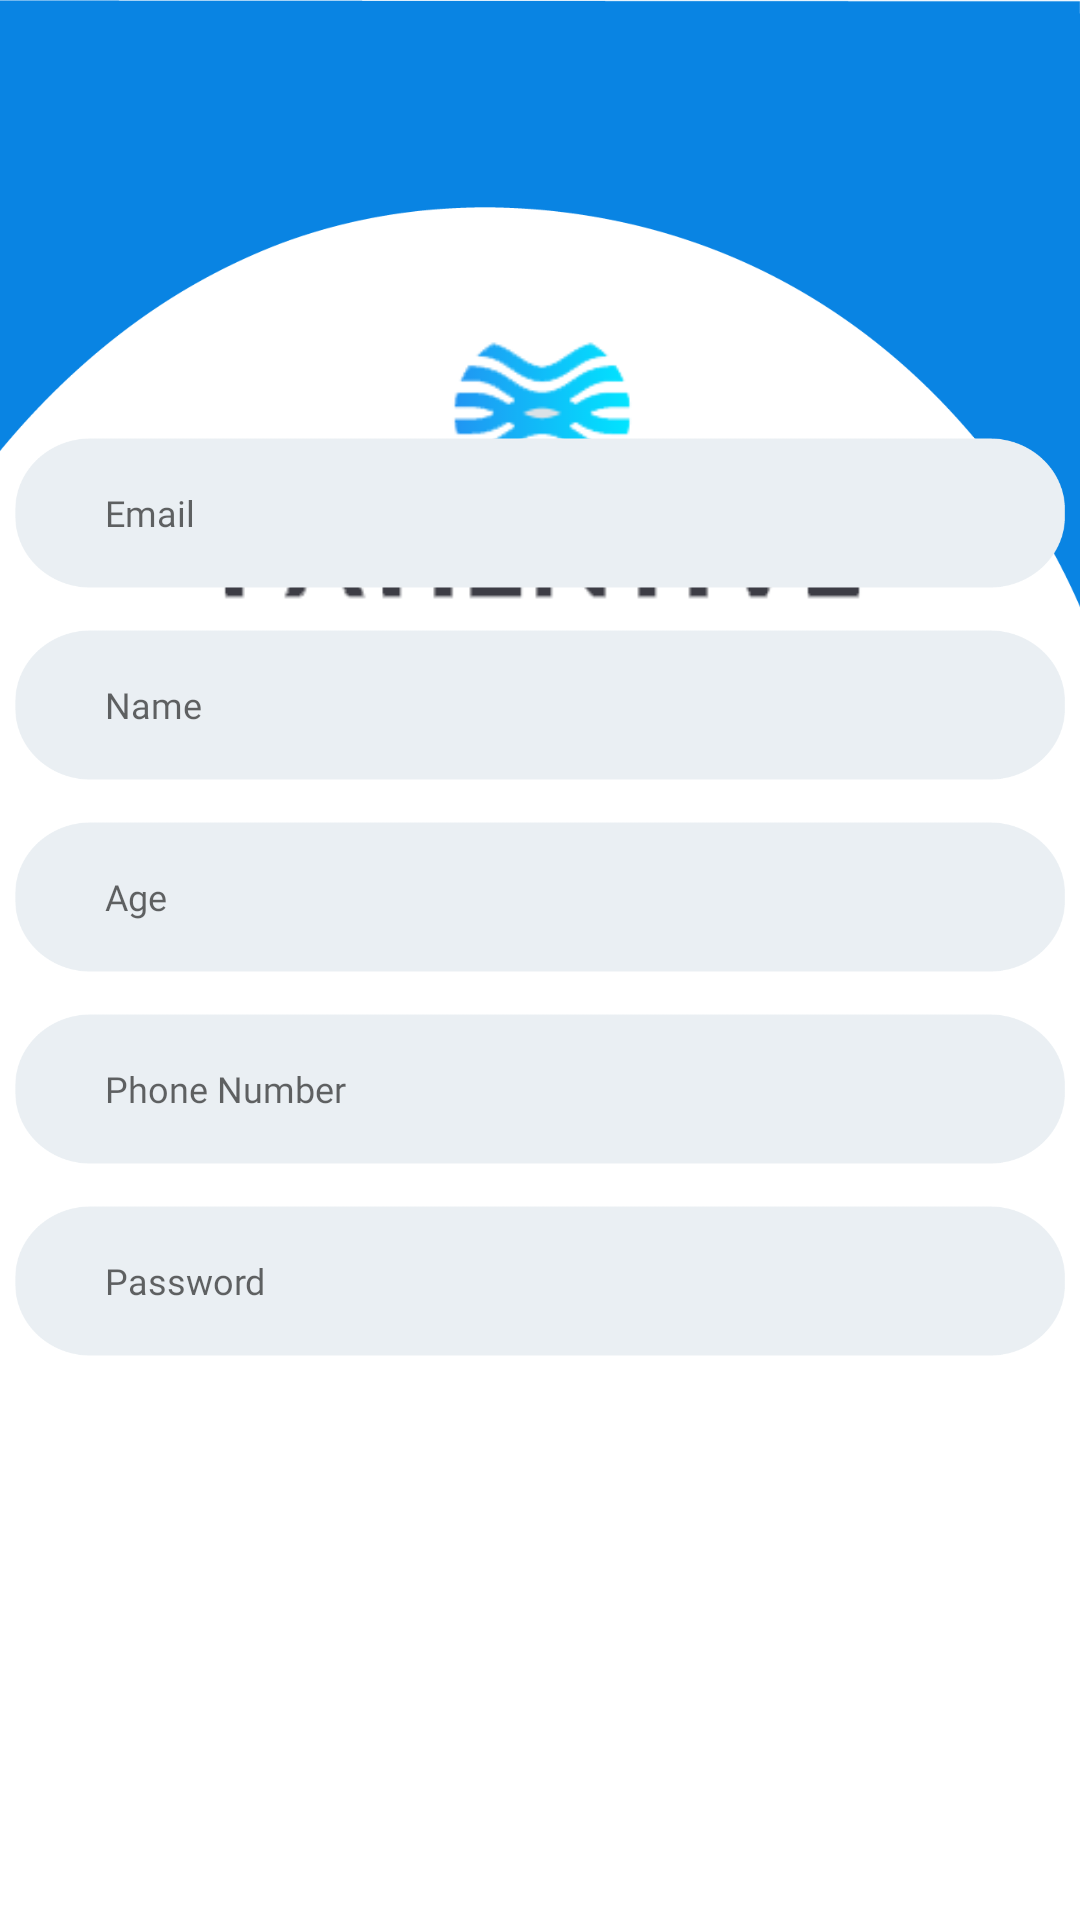

Here is an Android app screen rendered from its layout file. Give the layout XML and the strings, colors and styles it references.
<!-- AndroidManifest.xml: application theme Theme.MPSD2 -->
<!-- res/layout/activity_register_user.xml -->
<?xml version="1.0" encoding="utf-8"?>
<androidx.constraintlayout.widget.ConstraintLayout xmlns:android="http://schemas.android.com/apk/res/android"
    xmlns:app="http://schemas.android.com/apk/res-auto"
    xmlns:tools="http://schemas.android.com/tools"
    android:layout_width="match_parent"
    android:layout_height="match_parent"
    tools:context=".registerUser">

    <ImageView
        android:id="@+id/imageView2"
        android:layout_width="395dp"
        android:layout_height="203dp"
        android:background="@drawable/top_banner"
        app:layout_constraintEnd_toEndOf="parent"
        app:layout_constraintHorizontal_bias="1.0"
        app:layout_constraintStart_toStartOf="parent"
        app:layout_constraintTop_toTopOf="parent" />

    <ImageView
        android:id="@+id/logo2"
        android:layout_width="336dp"
        android:layout_height="187dp"
        android:background="@drawable/logo"
        app:layout_constraintBottom_toBottomOf="parent"
        app:layout_constraintEnd_toEndOf="parent"
        app:layout_constraintHorizontal_bias="0.495"
        app:layout_constraintStart_toStartOf="parent"
        app:layout_constraintTop_toTopOf="parent"
        app:layout_constraintVertical_bias="0.158" />

    <EditText
        android:id="@+id/registerAge"
        android:layout_width="350dp"
        android:layout_height="50dp"
        android:layout_marginTop="164dp"
        android:layout_marginBottom="316dp"
        android:autoText="false"
        android:background="@drawable/input_field"
        android:ems="10"
        android:fontFamily="@font/baloo"
        android:hint="Age"
        android:inputType="number|textPersonName"
        android:minHeight="48dp"
        android:paddingLeft="30dp"
        android:textSize="12sp"
        app:layout_constraintBottom_toBottomOf="parent"
        app:layout_constraintEnd_toEndOf="parent"
        app:layout_constraintHorizontal_bias="0.488"
        app:layout_constraintStart_toStartOf="parent"
        app:layout_constraintTop_toBottomOf="@+id/textView2" />

    <EditText
        android:id="@+id/registerPassword"
        android:layout_width="350dp"
        android:layout_height="50dp"
        android:layout_marginTop="300dp"
        android:layout_marginBottom="188dp"
        android:background="@drawable/input_field"
        android:ems="10"
        android:fontFamily="@font/baloo"
        android:hint="Password"
        android:inputType="textPassword"
        android:paddingLeft="30dp"
        android:textSize="12sp"
        app:layout_constraintBottom_toBottomOf="parent"
        app:layout_constraintEnd_toEndOf="parent"
        app:layout_constraintHorizontal_bias="0.511"
        app:layout_constraintStart_toStartOf="parent"
        app:layout_constraintTop_toBottomOf="@+id/textView2" />

    <EditText
        android:id="@+id/registerPhone"
        android:layout_width="350dp"
        android:layout_height="50dp"
        android:layout_marginTop="232dp"
        android:layout_marginBottom="252dp"
        android:autoText="false"
        android:background="@drawable/input_field"
        android:ems="10"
        android:fontFamily="@font/baloo"
        android:hint="Phone Number"
        android:inputType="textPersonName|phone"
        android:minHeight="48dp"
        android:paddingLeft="30dp"
        android:phoneNumber="true"
        android:textSize="12sp"
        app:layout_constraintBottom_toBottomOf="parent"
        app:layout_constraintEnd_toEndOf="parent"
        app:layout_constraintHorizontal_bias="0.488"
        app:layout_constraintStart_toStartOf="parent"
        app:layout_constraintTop_toBottomOf="@+id/textView2" />

    <EditText
        android:id="@+id/registerName"
        android:layout_width="350dp"
        android:layout_height="50dp"
        android:layout_marginTop="96dp"
        android:layout_marginBottom="380dp"
        android:autoText="false"
        android:background="@drawable/input_field"
        android:ems="10"
        android:fontFamily="@font/baloo"
        android:hint="Name"
        android:inputType="textPersonName"
        android:minHeight="48dp"
        android:paddingLeft="30dp"
        android:textSize="12sp"
        app:layout_constraintBottom_toBottomOf="parent"
        app:layout_constraintEnd_toEndOf="parent"
        app:layout_constraintHorizontal_bias="0.488"
        app:layout_constraintStart_toStartOf="parent"
        app:layout_constraintTop_toBottomOf="@+id/textView2" />

    <ImageButton
        android:id="@+id/registerButton"
        android:layout_width="352dp"
        android:layout_height="56dp"
        android:layout_marginTop="692dp"
        android:background="@drawable/register_btn"
        app:layout_constraintEnd_toEndOf="parent"
        app:layout_constraintHorizontal_bias="0.487"
        app:layout_constraintStart_toStartOf="parent"
        app:layout_constraintTop_toTopOf="parent" />

    <TextView
        android:id="@+id/loginUser"
        android:layout_width="wrap_content"
        android:layout_height="wrap_content"
        android:layout_marginTop="28dp"
        android:layout_marginEnd="96dp"
        android:clickable="true"
        android:fontFamily="@font/baloo"
        android:text="Login!"
        android:textColor="#249BEA"
        app:layout_constraintEnd_toEndOf="parent"
        app:layout_constraintHorizontal_bias="0.529"
        app:layout_constraintStart_toEndOf="@+id/textView4"
        app:layout_constraintTop_toBottomOf="@+id/registerButton" />

    <TextView
        android:id="@+id/textView4"
        android:layout_width="wrap_content"
        android:layout_height="wrap_content"
        android:layout_marginStart="76dp"
        android:layout_marginTop="28dp"
        android:fontFamily="@font/baloo"
        android:text="Already have an account?"
        app:layout_constraintStart_toStartOf="parent"
        app:layout_constraintTop_toBottomOf="@+id/registerButton" />

    <EditText
        android:id="@+id/registerEmail"
        android:layout_width="350dp"
        android:layout_height="50dp"
        android:layout_marginTop="32dp"
        android:layout_marginBottom="444dp"
        android:autoText="false"
        android:background="@drawable/input_field"
        android:ems="10"
        android:fontFamily="@font/baloo"
        android:hint="Email"
        android:inputType="textWebEmailAddress"
        android:minHeight="48dp"
        android:paddingLeft="30dp"
        android:textSize="12sp"
        app:layout_constraintBottom_toBottomOf="parent"
        app:layout_constraintEnd_toEndOf="parent"
        app:layout_constraintHorizontal_bias="0.488"
        app:layout_constraintStart_toStartOf="parent"
        app:layout_constraintTop_toBottomOf="@+id/textView2" />

    <ProgressBar
        android:id="@+id/progressBar"
        style="?android:attr/progressBarStyle"
        android:layout_width="wrap_content"
        android:layout_height="wrap_content"
        android:visibility="gone"
        app:layout_constraintBottom_toBottomOf="parent"
        app:layout_constraintEnd_toEndOf="parent"
        app:layout_constraintStart_toStartOf="parent"
        app:layout_constraintTop_toTopOf="parent" />
</androidx.constraintlayout.widget.ConstraintLayout>
<!-- resources referenced by this layout -->
<resources>
  <!-- drawable input_field: png bitmap (drawable, 4965 bytes) -->
  <!-- drawable logo: png bitmap (drawable, 11100 bytes) -->
  <!-- drawable register_btn: png bitmap (drawable, 11031 bytes) -->
  <!-- drawable top_banner: png bitmap (drawable, 13909 bytes) -->
  <style name="Theme.MPSD2" parent="Theme.MaterialComponents.DayNight.NoActionBar">
          
          <item name="colorPrimary">#272629</item>
          <item name="colorPrimaryVariant">#272629</item>
          <item name="colorOnPrimary">#FFFFFF</item>
          
          <item name="colorSecondary">@color/teal_200</item>
          <item name="colorSecondaryVariant">@color/teal_700</item>
          <item name="colorOnSecondary">@color/black</item>
          
          <item name="android:statusBarColor" tools:targetApi="l">?attr/colorPrimaryVariant</item>
          
      </style>
  <color name="teal_200">#FF03DAC5</color>
  <color name="teal_700">#FF018786</color>
  <color name="black">#FF000000</color>
</resources>
